Run: headless pygame with SDL's dummy video driver; simulated clock (each Clock.tick advances the game by its frame time, no real sleeping); random seed 0; keys injected as events and as key.get_pressed() state; no mouse input.
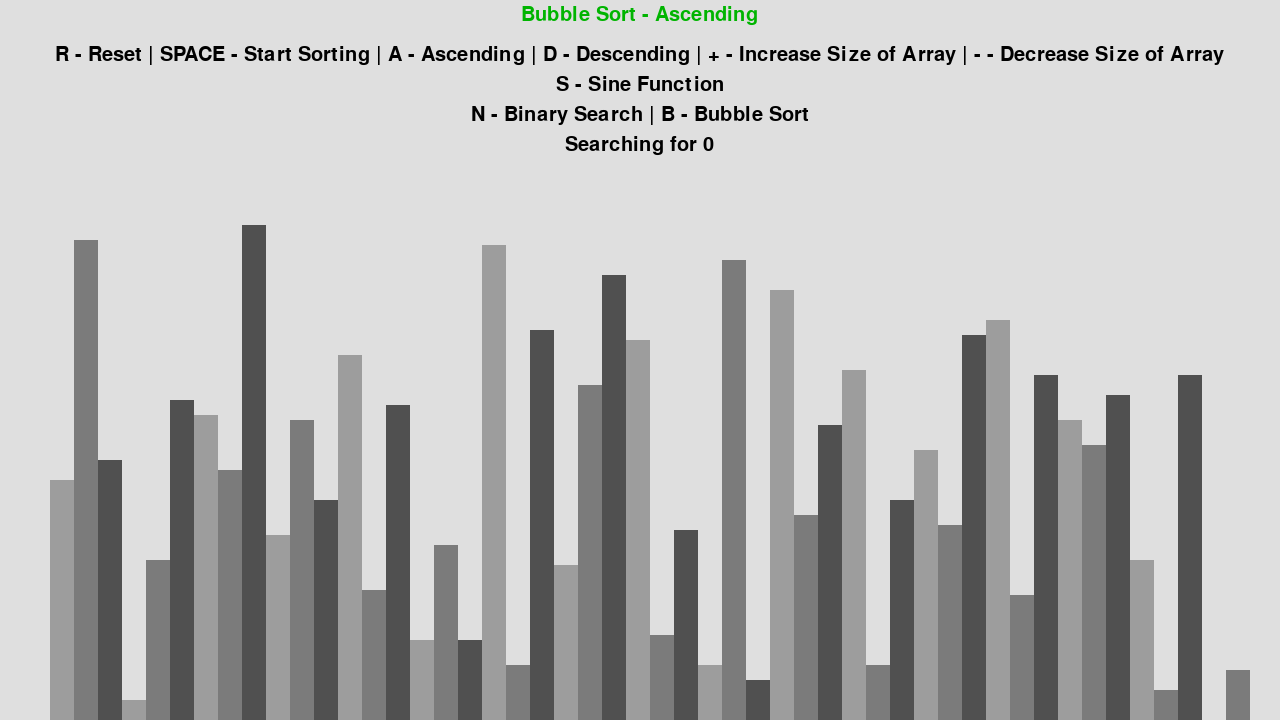
Frame 1 of 4 · flips 1–60 · no input
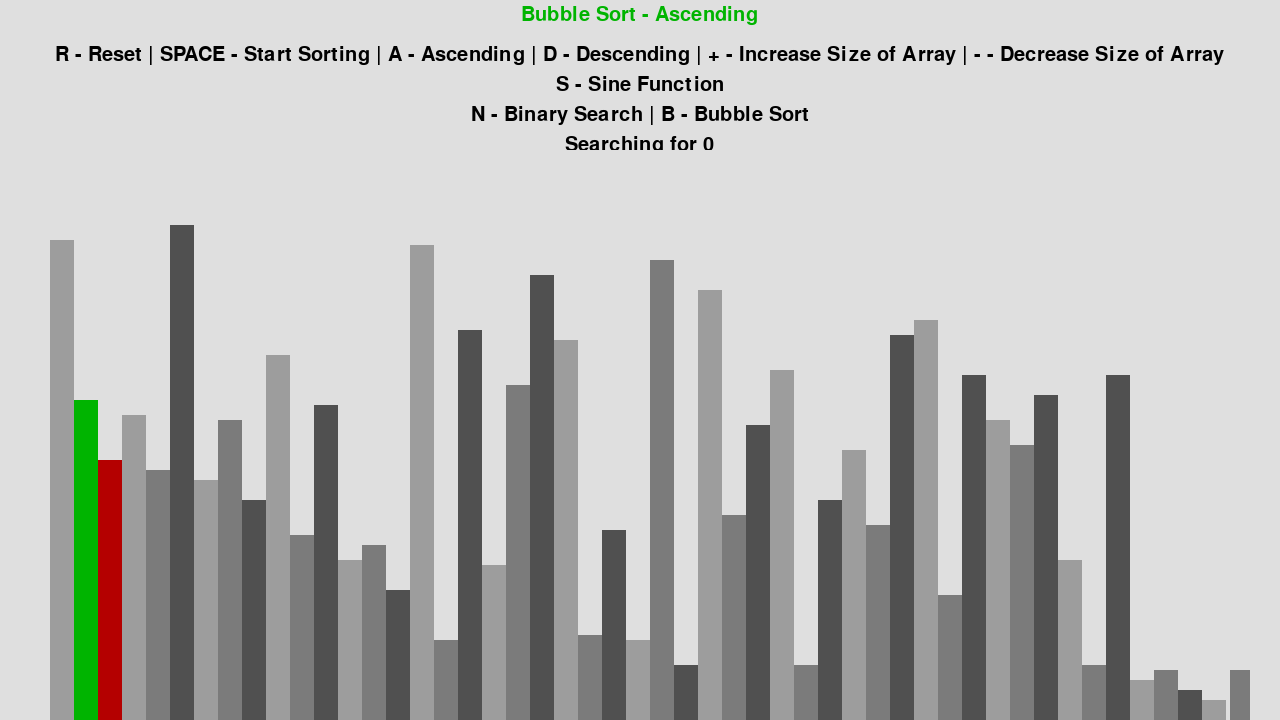
Frame 2 of 4 · flips 61–180 · tapped SPACE, RETURN · held RIGHT (→), D
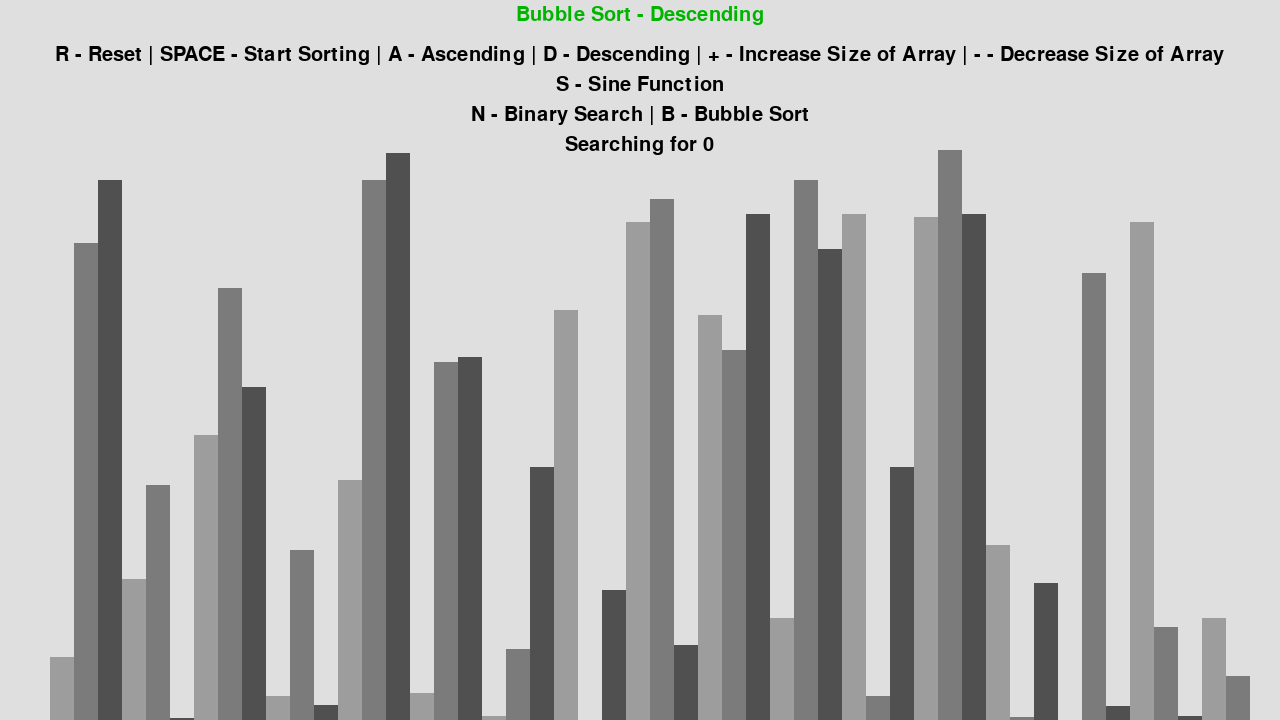
Frame 3 of 4 · flips 181–300 · held DOWN (↓), S
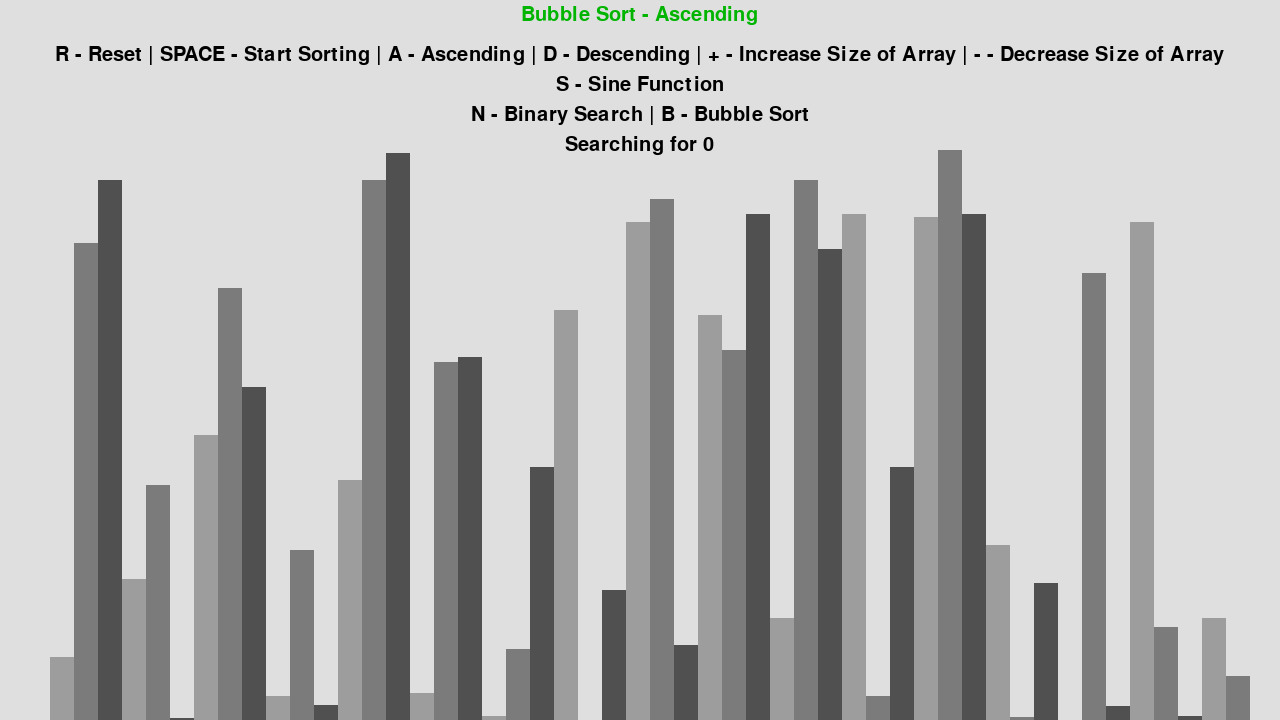
Frame 4 of 4 · flips 301–420 · held LEFT (←), A, UP (↑), W

The pygame program that drew these frames:

import pygame
import random as rand
import math

pygame.init()



class DrawInfo:
    Bg_Color = 223, 223, 223  # White
    Font_Color = 0, 0, 0  # Pure Black
    Near_Color = 180, 0, 0  # Red
    Selected_Color = 0, 180, 0  # Green
    Mid_Color = 0, 0, 255  # Blue

    Gradients = [
        (157, 157, 157), (123, 123, 123), (80, 80, 80), (50, 50, 50)
    ]
    Font = pygame.font.SysFont('comicsans', 30)

    X_Pad = 100
    Y_Pad = 150

    def __init__(self, width, height, arr):
        self.width = width
        self.height = height

        self.window = pygame.display.set_mode((width, height))
        pygame.display.set_caption('Visualized')
        self.Set_List(arr)

    def Set_List(self, arr):
        self.arr = arr
        self.min_value = min(arr)
        self.max_value = max(arr)

        self.B_Width = round((self.width - self.X_Pad) / len(arr))
        self.B_Height = math.floor((self.height - self.Y_Pad) / (self.max_value - self.min_value))
        self.start_x = self.X_Pad // 2


def Draw(draw_info, algo, ascending, x):
    draw_info.window.fill(draw_info.Bg_Color)

    title = draw_info.Font.render(f"{algo} - {'Ascending' if ascending else 'Descending'}", 1,
                                  draw_info.Selected_Color)
    draw_info.window.blit(title, (draw_info.width / 2 - title.get_width() / 2, 5))

    controls = draw_info.Font.render("R - Reset | SPACE - Start Sorting | A - Ascending | D - Descending "
                                     "| + - Increase Size of Array | - - Decrease Size of Array",
                                     1, draw_info.Font_Color)
    draw_info.window.blit(controls, (draw_info.width / 2 - controls.get_width() / 2, 45))
    controls = draw_info.Font.render("S - Sine Function"
                                     "", 1, draw_info.Font_Color)
    draw_info.window.blit(controls, (draw_info.width / 2 - controls.get_width() / 2, 75))

    sorting = draw_info.Font.render("N - Binary Search | B - Bubble Sort", 1, draw_info.Font_Color)
    draw_info.window.blit(sorting, (draw_info.width / 2 - sorting.get_width() / 2, 105))

    searching = draw_info.Font.render("Searching for " + str(x), 1, draw_info.Font_Color)
    draw_info.window.blit(searching, (draw_info.width / 2 - searching.get_width() / 2, 135))

    draw_arr(draw_info)
    pygame.display.update()


def draw_arr(draw_info, color_pos={}, clear_bg=False):
    arr = draw_info.arr

    if clear_bg:
        clear_rect = (draw_info.X_Pad // 2, draw_info.Y_Pad,
                      draw_info.width - draw_info.X_Pad, draw_info.height - draw_info.Y_Pad)
        pygame.draw.rect(draw_info.window, draw_info.Bg_Color, clear_rect)

    for i, val in enumerate(arr):
        x = draw_info.start_x + i * draw_info.B_Width
        y = draw_info.height - (val - draw_info.min_value) * draw_info.B_Height

        color = draw_info.Gradients[i % 3]

        if i in color_pos:
            color = color_pos[i]

        pygame.draw.rect(draw_info.window, color, (x, y, draw_info.B_Width, draw_info.height))

    if clear_bg:
        pygame.display.update()


def Random_Arr(n, min_value, max_value, sine):
    arr = []
    for _ in range(n):
        if sine:
            val = math.sin(rand.randint(min_value, max_value))
        else:
            val = rand.randint(min_value, max_value)
        arr.append(val)
    return arr


def Bubble_Sort(draw_info, ascending=True):
    arr = draw_info.arr
    for i in range(len(arr) - 1):
        for j in range(len(arr) - 1 - i):
            num1 = arr[j]
            num2 = arr[j + 1]

            if (num1 > num2 and ascending) or (num1 < num2 and not ascending):
                arr[j], arr[j + 1] = arr[j + 1], arr[j]
                draw_arr(draw_info, {j: draw_info.Selected_Color, j + 1: draw_info.Near_Color}, True)
                yield True

    return arr

# Literally to god damm fast
# Fails to continue highlighting on last block


def B_Search(draw_info, x, ascending=True):
    arr = draw_info.arr

    low = 0
    high = len(arr) - 1
    mid = None

    while low <= high:
        mid = (high + low) // 2
        draw_arr(draw_info, {mid: draw_info.Mid_Color}, True)
        if arr[mid] < x:
            low = mid + 1
            draw_arr(draw_info, {low: draw_info.Selected_Color, high: draw_info.Near_Color}, True)
            yield True
        elif arr[mid] > x:
            high = mid - 1
            draw_arr(draw_info, {high: draw_info.Selected_Color, low: draw_info.Near_Color}, True)
            yield True
        elif arr[mid] == x:
            draw_arr(draw_info, {mid: draw_info.Selected_Color}, True)
            draw_info.Font.render("Found on Position" + str(mid), 1, draw_info.Font_Color)
            yield True
            return arr[mid]
    return -1


def main():
    run = True
    clock = pygame.time.Clock()

    x = 0

    n = 50
    min_value = 0
    max_value = 100
    sine = False

    arr = Random_Arr(n, min_value, max_value, sine)
    draw_info = DrawInfo(1280, 720, arr)

    sorting = False
    ascending = True

    sorting_algo = Bubble_Sort
    algo_name = "Bubble Sort"
    Arr_Gen = None

    while run:
        clock.tick(60)

        if sorting:
            try:
                next(Arr_Gen)
            except StopIteration:
                sorting = False
        else:
            Draw(draw_info, algo_name, ascending, x)
        for event in pygame.event.get():
            if event.type == pygame.QUIT:
                run = False

            if event.type != pygame.KEYDOWN:
                continue

            if event.key == pygame.K_PLUS:
                n += 10
                lst = Random_Arr(n, min_value, max_value, sine)
                draw_info.Set_List(lst)
                sorting = False
            if event.key == pygame.K_MINUS:
                n -= 10
                lst = Random_Arr(n, min_value, max_value, sine)
                draw_info.Set_List(lst)
                sorting = False
            if event.key == pygame.K_s:
                sine = True
                lst = Random_Arr(n, min_value, max_value, sine)
                draw_info.Set_List(lst)
                sorting = False
            if event.key == pygame.K_r:
                lst = Random_Arr(n, min_value, max_value, sine)
                draw_info.Set_List(lst)
                sorting = False
            elif event.key == pygame.K_SPACE and sorting == False:
                sorting = True
                if sorting_algo == B_Search:
                    Arr_Gen = sorting_algo(draw_info, x, ascending)
                else:
                    Arr_Gen = sorting_algo(draw_info, ascending)
            elif event.key == pygame.K_a and not sorting:
                ascending = True
            elif event.key == pygame.K_d and not sorting:
                ascending = False
            elif event.key == pygame.K_n and not sorting:
                x = rand.choice(arr)
                arr.sort()
                sorting_algo = B_Search
                algo_name = "Binary Search"
            elif event.key == pygame.K_b and not sorting:
                sorting_algo = Bubble_Sort
                algo_name = "Bubble Sort"


if __name__ == '__main__':
    main()
